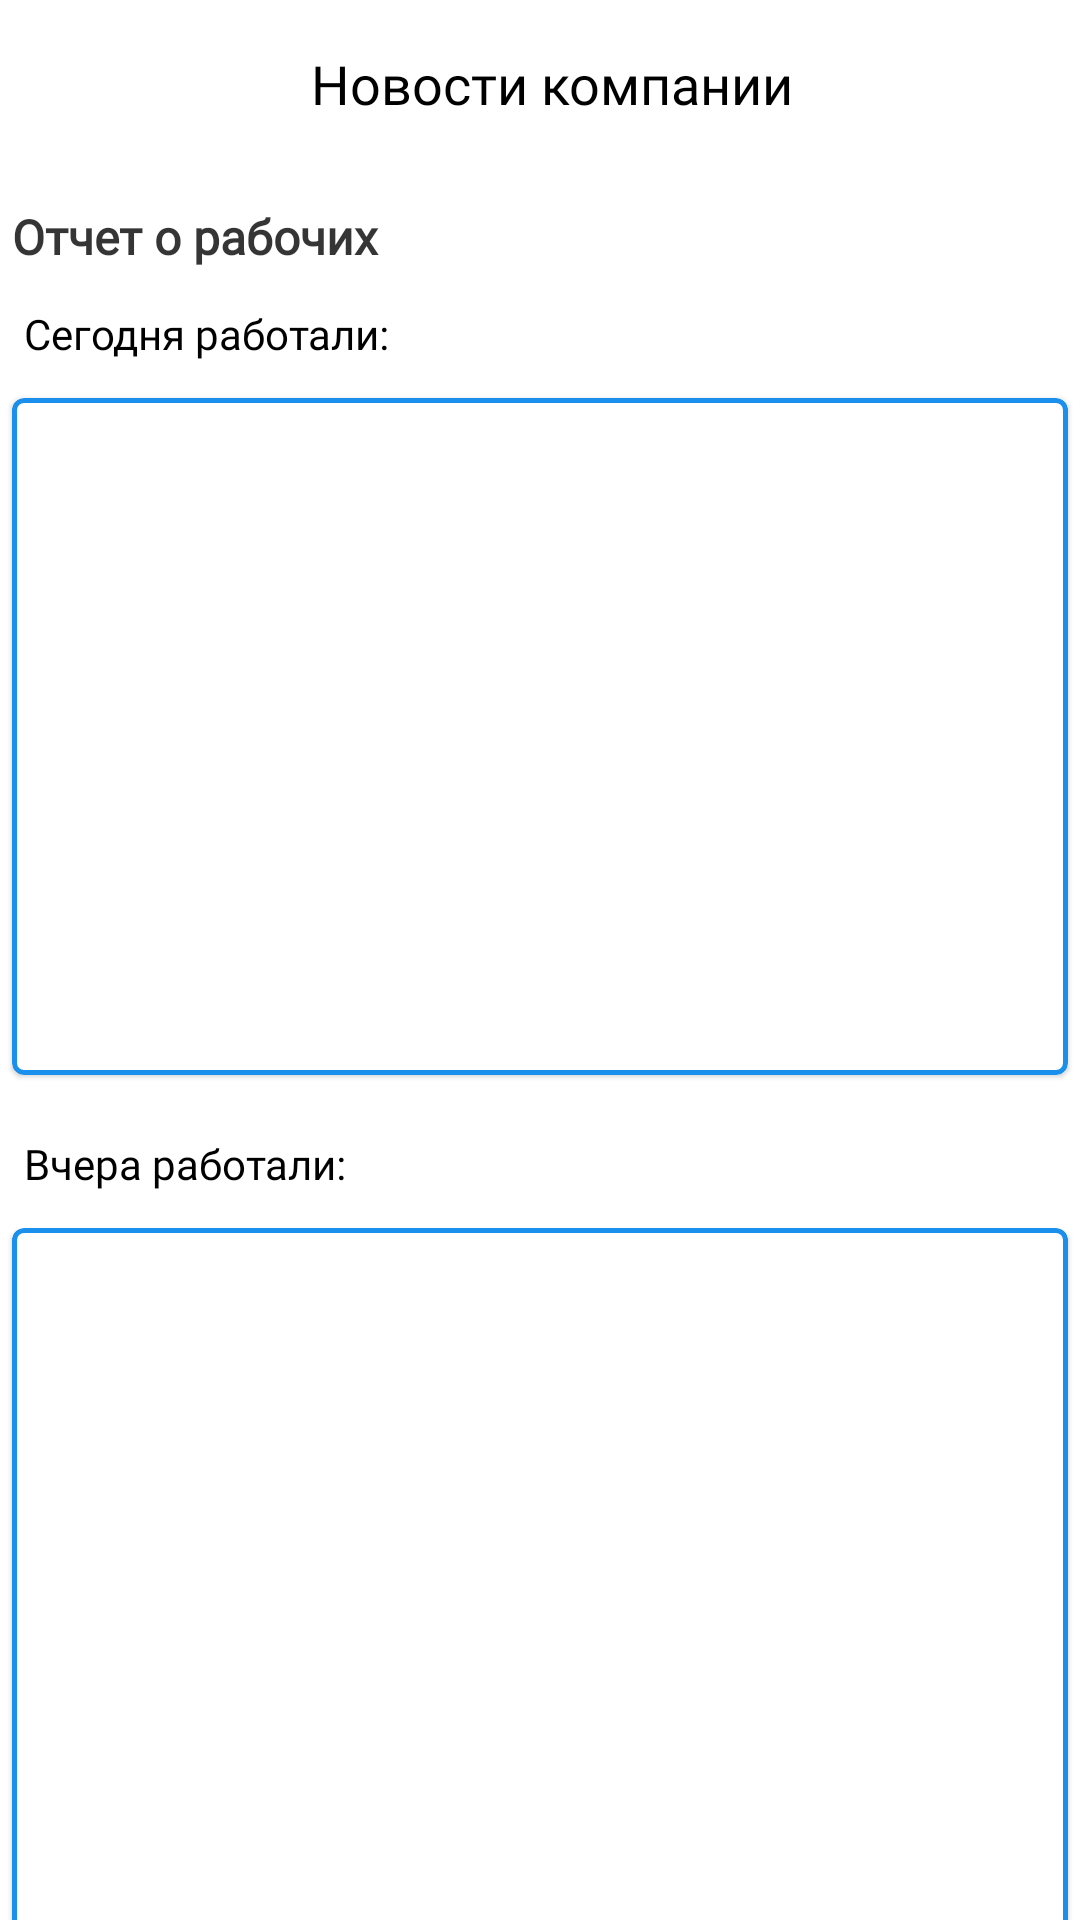

Android layout source for this screen:
<!-- AndroidManifest.xml: application theme Theme.MyApp -->
<!-- res/layout/page_one.xml -->
<?xml version="1.0" encoding="utf-8"?>
<layout xmlns:app="http://schemas.android.com/apk/res-auto">

    <androidx.coordinatorlayout.widget.CoordinatorLayout
        xmlns:android="http://schemas.android.com/apk/res/android"
        xmlns:tools="http://schemas.android.com/tools"
        tools:context="ui.pageitems.PageOneFragment"
        android:orientation="vertical"
        android:background="#fff"
        android:layout_width="match_parent"
        android:layout_height="match_parent">

        <include layout="@layout/title_layout"
            android:id="@+id/appTitle"/>

        <LinearLayout
            android:orientation="vertical"
            app:layout_behavior="@string/appbar_scrolling_view_behavior"
            android:layout_width="match_parent"
            android:layout_height="match_parent">

            <TextView
                android:layout_marginTop="@dimen/margin_8"
                android:textStyle="bold"
                android:fontFamily="@font/nunito_semibold"
                android:padding="@dimen/padding_4"
                android:textColor="#D30C0B0B"
                android:textSize="@dimen/text_16"
                android:text="Отчет о рабочих"
                android:layout_width="match_parent"
                android:layout_height="wrap_content"/>


            <TextView
                android:padding="@dimen/margin_8"
                android:textColor="#000"
                android:textSize="@dimen/text_14"
                android:fontFamily="@font/nunito_semibold"
                android:text="@string/today_rab"
                android:layout_width="match_parent"
                android:layout_height="wrap_content"/>


            <com.google.android.material.card.MaterialCardView
                android:layout_margin="@dimen/margin_4"
                android:padding="@dimen/padding_4"
                app:strokeColor="@color/colorBlue"
                app:strokeWidth="@dimen/stroke_width"
                app:cardCornerRadius="@dimen/margin_4"
                android:layout_width="match_parent"
                android:layout_weight="0.8"
                android:layout_height="0dp">

                <androidx.recyclerview.widget.RecyclerView
                    android:id="@+id/todRecyclerview"
                    app:layoutManager="androidx.recyclerview.widget.LinearLayoutManager"
                    android:layout_width="match_parent"
                    android:layout_height="match_parent"/>

            </com.google.android.material.card.MaterialCardView>

            <TextView
                android:layout_marginTop="@dimen/margin_8"
                android:padding="@dimen/margin_8"
                android:textColor="#000"
                android:fontFamily="@font/nunito_semibold"
                android:textSize="@dimen/text_14"
                android:text="@string/yesterday_rab"
                android:layout_width="match_parent"
                android:layout_height="wrap_content"/>

            <com.google.android.material.card.MaterialCardView
                android:layout_margin="@dimen/margin_4"
                android:padding="@dimen/padding_4"
                app:strokeColor="@color/colorBlue"
                app:strokeWidth="@dimen/stroke_width"
                app:cardCornerRadius="@dimen/margin_4"
                android:layout_width="match_parent"
                android:layout_weight="1"
                android:layout_height="0dp">


                <androidx.recyclerview.widget.RecyclerView
                    android:id="@+id/yesRecyclerview"
                    app:layoutManager="androidx.recyclerview.widget.LinearLayoutManager"
                    android:layout_width="match_parent"
                    android:layout_height="match_parent"/>

            </com.google.android.material.card.MaterialCardView>

        </LinearLayout>


    </androidx.coordinatorlayout.widget.CoordinatorLayout>

</layout>
<!-- res/layout/title_layout.xml (included above) -->
<?xml version="1.0" encoding="utf-8"?>
<com.google.android.material.appbar.AppBarLayout android:backgroundTint="@color/white"
    android:layout_width="match_parent"
    android:layout_height="wrap_content"
    android:fitsSystemWindows="true"
    app:elevation="0dp"
    android:elevation="0dp"
    android:background="@color/colorPrimaryDark"
    xmlns:android="http://schemas.android.com/apk/res/android"
    xmlns:app="http://schemas.android.com/apk/res-auto">

    <androidx.appcompat.widget.Toolbar
        android:padding="@dimen/padding_4"
        android:id="@+id/toolbar"
        android:layout_width="match_parent"
        android:layout_height="match_parent"
        app:layout_scrollFlags="scroll">

        <TextView
            android:textColor="#000"
            android:id="@+id/pagetite"
            android:text="@string/page3"
            android:fontFamily="@font/nunito_regular"
            android:gravity="center"
            android:padding="@dimen/margin_8"
            android:textSize="@dimen/text_18"
            android:layout_width="match_parent"
            android:layout_height="match_parent"/>

    </androidx.appcompat.widget.Toolbar>

</com.google.android.material.appbar.AppBarLayout>
<!-- resources referenced by this layout -->
<resources>
  <color name="colorBlue">#1B8FEC</color>
  <color name="colorPrimaryDark">#CC0967AF</color>
  <color name="white">#ffffff</color>
  <dimen name="margin_4">4dp</dimen>
  <dimen name="margin_8">8dp</dimen>
  <dimen name="padding_4">4dp</dimen>
  <dimen name="stroke_width">1.5dp</dimen>
  <dimen name="text_14">14sp</dimen>
  <dimen name="text_16">16sp</dimen>
  <dimen name="text_18">18sp</dimen>
  <string name="page3">Новости компании</string>
  <string name="today_rab">Сегодня работали:</string>
  <string name="yesterday_rab">Вчера работали:</string>
  <style name="Theme.MyApp" parent="Theme.MaterialComponents.Light.NoActionBar.Bridge">
  
      <item name="colorPrimary">@color/colorPrimary</item>
          <item name="colorPrimaryDark">@color/colorPrimaryDark</item>
          <item name="colorAccent">@color/colorAccent</item>
      </style>
  <color name="colorPrimary">#3700B3</color>
  <color name="colorAccent">#1B8FEC</color>
</resources>
